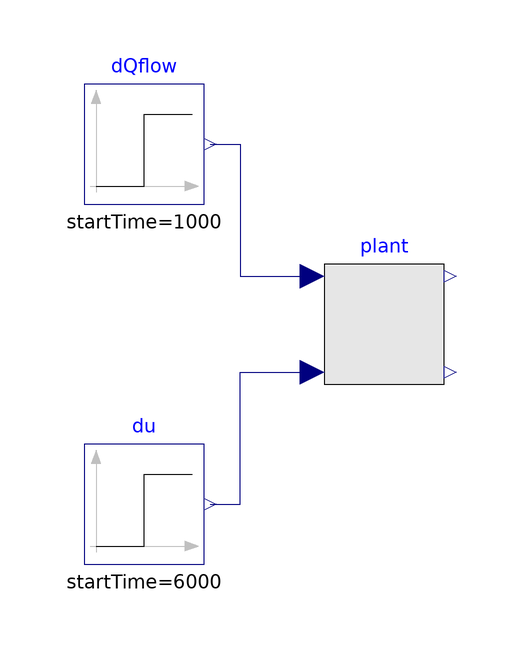

Above is the diagram view of the following Modelica model: its components placed by their Placement annotations and its connect equations drawn as lines.

model Experiment_scalednonlinear
    replaceable .LinearizeExample.LinearizeWorkshop.HeatingSystem_scalednonlinear plant 
    constrainedby .LinearizeExample.LinearizeWorkshop.HeatingSystem_interface annotation(Placement(transformation(extent = {{-20.0,-10.0},{0.0,10.0}},origin = {0.0,0.0},rotation = 0.0)));
    .Modelica.Blocks.Sources.Step dQflow(height = 30,startTime = 1000) annotation(Placement(transformation(extent = {{-60,20},{-40,40}},origin = {0,0},rotation = 0)));
    .Modelica.Blocks.Sources.Step du(startTime = 6000,height = 0.1) annotation(Placement(transformation(extent = {{-60.0,-40.0},{-40.0,-20.0}},origin = {0.0,0.0},rotation = 0.0)));
equation
    connect(dQflow.y,plant.dQ_flow) annotation(Line(points = {{-39,30},{-34,30},{-34,8},{-22,8}},color = {0,0,127}));
    connect(du.y,plant.du) annotation(Line(points = {{-39,-30},{-34,-30},{-34,-8},{-22,-8}},color = {0,0,127}));
    annotation(Icon(coordinateSystem(preserveAspectRatio = false,extent = {{-100.0,-100.0},{100.0,100.0}}),graphics = {Rectangle(lineColor={0,0,0},fillColor={230,230,230},fillPattern=FillPattern.Solid,extent={{-100.0,-100.0},{100.0,100.0}}),Text(lineColor={0,0,255},extent={{-150,150},{150,110}},textString="%name")}));
end Experiment_scalednonlinear;